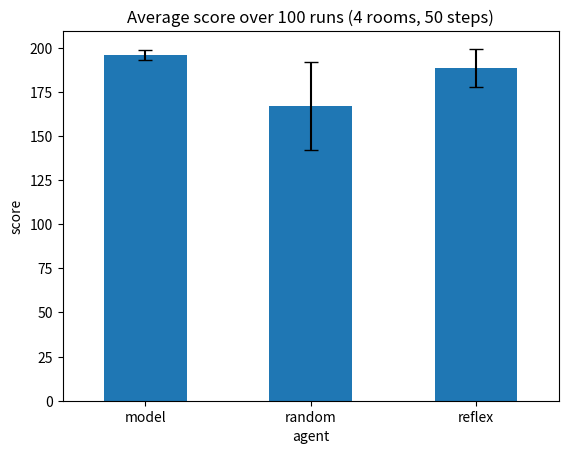

Generate this figure with matplotlib: (Note: this script raises an exception after producing the figure.)
import numpy as np
import pandas as pd
import matplotlib.pyplot as plt

N_ROOMS = 4     # number of rooms
STEPS = 50      # steps in one run
RUNS = 100      # number of experiments per agent

def simulate(agent, seed):
    rng = np.random.default_rng(seed)
    dirt = rng.random(N_ROOMS) < 0.5               # True = dirty room
    known_clean = np.zeros(N_ROOMS, dtype=bool)    # memory of the "model" agent
    pos, direction, score = 0, 1, 0

    for step in range(STEPS):
        known_clean[pos] = not dirt[pos]

        # 1) choose an action
        if agent == "random":
            action = rng.choice(["Left", "Right", "Suck"])
        elif dirt[pos]:
            action = "Suck"
        elif agent == "reflex":
            action = rng.choice(["Left", "Right"])
        elif known_clean.all():
            action = "NoOp"
        else:
            if pos == N_ROOMS - 1:
                direction = -1
            if pos == 0:
                direction = 1
            action = "Right" if direction == 1 else "Left"

        # 2) apply the action
        if action == "Suck":
            dirt[pos] = False
        elif action == "Right":
            pos = min(pos + 1, N_ROOMS - 1)
        elif action == "Left":
            pos = max(pos - 1, 0)

        score += (~dirt).sum()                     # +1 for each clean room
    return int(score)

for agent in ["random", "reflex", "model"]:
    print(agent, simulate(agent, seed=1))

rows = []
for agent in ["random", "reflex", "model"]:
    for seed in range(RUNS):
        rows.append({"agent": agent, "score": simulate(agent, seed)})

df = pd.DataFrame(rows)
print(df.head())

summary = df.groupby("agent")["score"].agg(["mean", "std"]).round(1)
print(summary)

summary["mean"].plot(kind="bar", yerr=summary["std"], capsize=5)
plt.title("Average score over 100 runs (4 rooms, 50 steps)")
plt.ylabel("score")
plt.xticks(rotation=0)
plt.show()

def record(agent, seed=1):
    rng = np.random.default_rng(seed)
    dirt = rng.random(N_ROOMS) < 0.5
    known_clean = np.zeros(N_ROOMS, dtype=bool)
    pos, direction, score = 0, 1, 0
    frames = [(pos, dirt.copy(), "Start", score)]

    for step in range(STEPS):
        known_clean[pos] = not dirt[pos]

        if agent == "random":
            action = rng.choice(["Left", "Right", "Suck"])
        elif dirt[pos]:
            action = "Suck"
        elif agent == "reflex":
            action = rng.choice(["Left", "Right"])
        elif known_clean.all():
            action = "NoOp"
        else:
            if pos == N_ROOMS - 1:
                direction = -1
            if pos == 0:
                direction = 1
            action = "Right" if direction == 1 else "Left"

        if action == "Suck":
            dirt[pos] = False
        elif action == "Right":
            pos = min(pos + 1, N_ROOMS - 1)
        elif action == "Left":
            pos = max(pos - 1, 0)

        score += int((~dirt).sum())
        frames.append((pos, dirt.copy(), action, score))

    return frames


from matplotlib.animation import FuncAnimation
from IPython.display import HTML, display

names = ["random", "reflex", "model"]
runs = [record(agent, seed=1) for agent in names]

fig, axes = plt.subplots(3, 1, figsize=(7, 4.5), dpi=80)

def draw(t):
    for ax, name, frames in zip(axes, names, runs):
        pos, dirt_state, action, score = frames[t]
        ax.clear()
        ax.set_xlim(0, N_ROOMS)
        ax.set_ylim(0, 1)
        ax.axis("off")

        for room in range(N_ROOMS):
            color = "#fecaca" if dirt_state[room] else "#bbf7d0"
            ax.add_patch(plt.Rectangle((room + 0.05, 0.05), 0.9, 0.9, color=color))
            if dirt_state[room]:
                ax.add_patch(plt.Circle((room + 0.5, 0.35), 0.13, color="#38bdf8"))

        ax.text(pos + 0.5, 0.68, "R", fontsize=19, fontweight="bold",
                ha="center", va="center")
        ax.set_title(f"{name} | step {t} | action: {action} | score: {score}", fontsize=9)

anim = FuncAnimation(fig, draw, frames=len(runs[0]), interval=250, repeat=True)
plt.close(fig)
HTML(anim.to_jshtml())


fig2, ax2 = plt.subplots(figsize=(6, 3.5), dpi=80)
final = summary["mean"]

def grow(k):
    ax2.clear()
    ax2.set_ylim(0, max(210, float(final.max()) * 1.15))
    ax2.set_title("Average score over 100 runs")
    ax2.set_ylabel("Score")
    values = final.values * (k + 1) / 20
    bars = ax2.bar(final.index, values, color=["#ec4899", "#4f46e5", "#f59e0b"])
    for bar, value in zip(bars, values):
        ax2.text(bar.get_x() + bar.get_width() / 2, value + 2,
                 f"{value:.1f}", ha="center", va="bottom")
    ax2.set_xticks(range(len(final.index)), final.index, rotation=0)

anim2 = FuncAnimation(fig2, grow, frames=20, interval=120, repeat=False)
plt.close(fig2)
HTML(anim2.to_jshtml())


def simulate_dynamic(agent, seed, redirty_prob=0.06, steps=STEPS, return_history=False):
    """Extend the original classroom simulation with reappearing dirt.

    The environmental randomness is pre-generated independently of agent actions.
    This makes comparisons across agents fair for a fixed seed.
    """
    if not 0 <= redirty_prob <= 1:
        raise ValueError("redirty_prob must be between 0 and 1")
    if agent not in {"random", "reflex", "model", "model_adaptive"}:
        raise ValueError("Unknown agent")

    env_rng = np.random.default_rng(seed)
    action_rng = np.random.default_rng(seed + 100_000)
    dirt = env_rng.random(N_ROOMS) < 0.5
    redirty_rolls = env_rng.random((steps, N_ROOMS))
    known_clean = np.zeros(N_ROOMS, dtype=bool)
    pos, direction, score = 0, 1, 0
    history = []

    for t in range(steps):
        known_clean[pos] = not dirt[pos]   # only the current room can be observed

        if agent == "random":
            action = str(action_rng.choice(["Left", "Right", "Suck"]))
        elif dirt[pos]:
            action = "Suck"
        elif agent == "reflex":
            action = str(action_rng.choice(["Left", "Right"]))
        elif agent == "model" and known_clean.all():
            action = "NoOp"               # existing model's stopping decision
        else:
            # model_adaptive keeps patrolling; base model scans until all known clean
            if pos == N_ROOMS - 1:
                direction = -1
            elif pos == 0:
                direction = 1
            action = "Right" if direction == 1 else "Left"

        if action == "Suck":
            dirt[pos] = False
            known_clean[pos] = True
        elif action == "Right":
            pos = min(pos + 1, N_ROOMS - 1)
        elif action == "Left":
            pos = max(pos - 1, 0)

        # A clean room can become dirty again after the action.
        reappeared = (~dirt) & (redirty_rolls[t] < redirty_prob)
        dirt[reappeared] = True
        score += int((~dirt).sum())
        if return_history:
            history.append({"step": t + 1, "action": action, "position": pos,
                            "clean_rooms": int((~dirt).sum()),
                            "new_dirt_count": int(reappeared.sum()), "score": score})

    return (int(score), pd.DataFrame(history)) if return_history else int(score)

comparison_rows = []
for prob in [0.00, 0.06]:
    for agent in ["random", "reflex", "model", "model_adaptive"]:
        for seed in range(RUNS):
            comparison_rows.append({
                "redirty_probability": prob,
                "agent": agent,
                "score": simulate_dynamic(agent, seed, redirty_prob=prob),
            })
comparison = pd.DataFrame(comparison_rows)
comparison_summary = (
    comparison.groupby(["redirty_probability", "agent"])["score"]
    .agg(["mean", "std"])
    .round(2)
)
print(comparison_summary)

ax = comparison_summary["mean"].unstack(level=0).plot.bar(
    figsize=(8, 4), rot=0, title="Performance with and without reappearing dirt")
ax.set_ylabel("Mean clean-room score (max 200)")
ax.set_xlabel("Agent")
plt.tight_layout()
plt.show()

# Inspect a few time steps for a single run; compare NoOp with periodic patrol.
for name in ["model", "model_adaptive"]:
    score, trace = simulate_dynamic(name, seed=3, redirty_prob=0.06, return_history=True)
    print(f"\n{name}: score={score}, number of NoOp steps={(trace['action'] == 'NoOp').sum()}")
    print(trace.tail(5).to_string(index=False))

movie_catalog = [
    {"title": "Movie 01", "genre": "Action"},
    {"title": "Movie 02", "genre": "Action"},
    {"title": "Movie 03", "genre": "Action"},
    {"title": "Movie 04", "genre": "Sci-Fi"},
    {"title": "Movie 05", "genre": "Sci-Fi"},
    {"title": "Movie 06", "genre": "Comedy"},
    {"title": "Movie 07", "genre": "Comedy"},
    {"title": "Movie 08", "genre": "Drama"},
]
initial_profile = {"Action": 3, "Sci-Fi": 2, "Comedy": 0, "Drama": 0}
static_profile = initial_profile.copy()
adaptive_profile = initial_profile.copy()

def recommend(catalog, profile, k=3):
    return sorted(catalog, key=lambda item: (-profile.get(item["genre"], 0), item["title"]))[:k]

def precision_at_k(recommendations, preferred_genres):
    if not recommendations:
        return 0.0
    return sum(item["genre"] in preferred_genres for item in recommendations) / len(recommendations)

def show_recommendations(label, catalog, profile, preferred_genres):
    items = recommend(catalog, profile)
    print(f"{label}: {[item['title'] + ' (' + item['genre'] + ')' for item in items]}")
    print(f"  Precision@{len(items)} (illustrative): {precision_at_k(items, preferred_genres):.2f}")

print("Before the preference change:")
show_recommendations("Static", movie_catalog, static_profile, {"Action", "Sci-Fi"})
show_recommendations("Adaptive", movie_catalog, adaptive_profile, {"Action", "Sci-Fi"})

# User taste changes toward Comedy, and two new comedy movies become available.
new_feedback = [("Comedy", +4), ("Action", -4)]
for genre, value in new_feedback:
    adaptive_profile[genre] = adaptive_profile.get(genre, 0) + value

movie_catalog = movie_catalog + [
    {"title": "Movie 09 (new)", "genre": "Comedy"},
    {"title": "Movie 10 (new)", "genre": "Comedy"},
]

print("After the preference change and new arrivals:")
show_recommendations("Static", movie_catalog, static_profile, {"Comedy"})
show_recommendations("Adaptive", movie_catalog, adaptive_profile, {"Comedy"})
print("Adaptive genre scores:", adaptive_profile)
